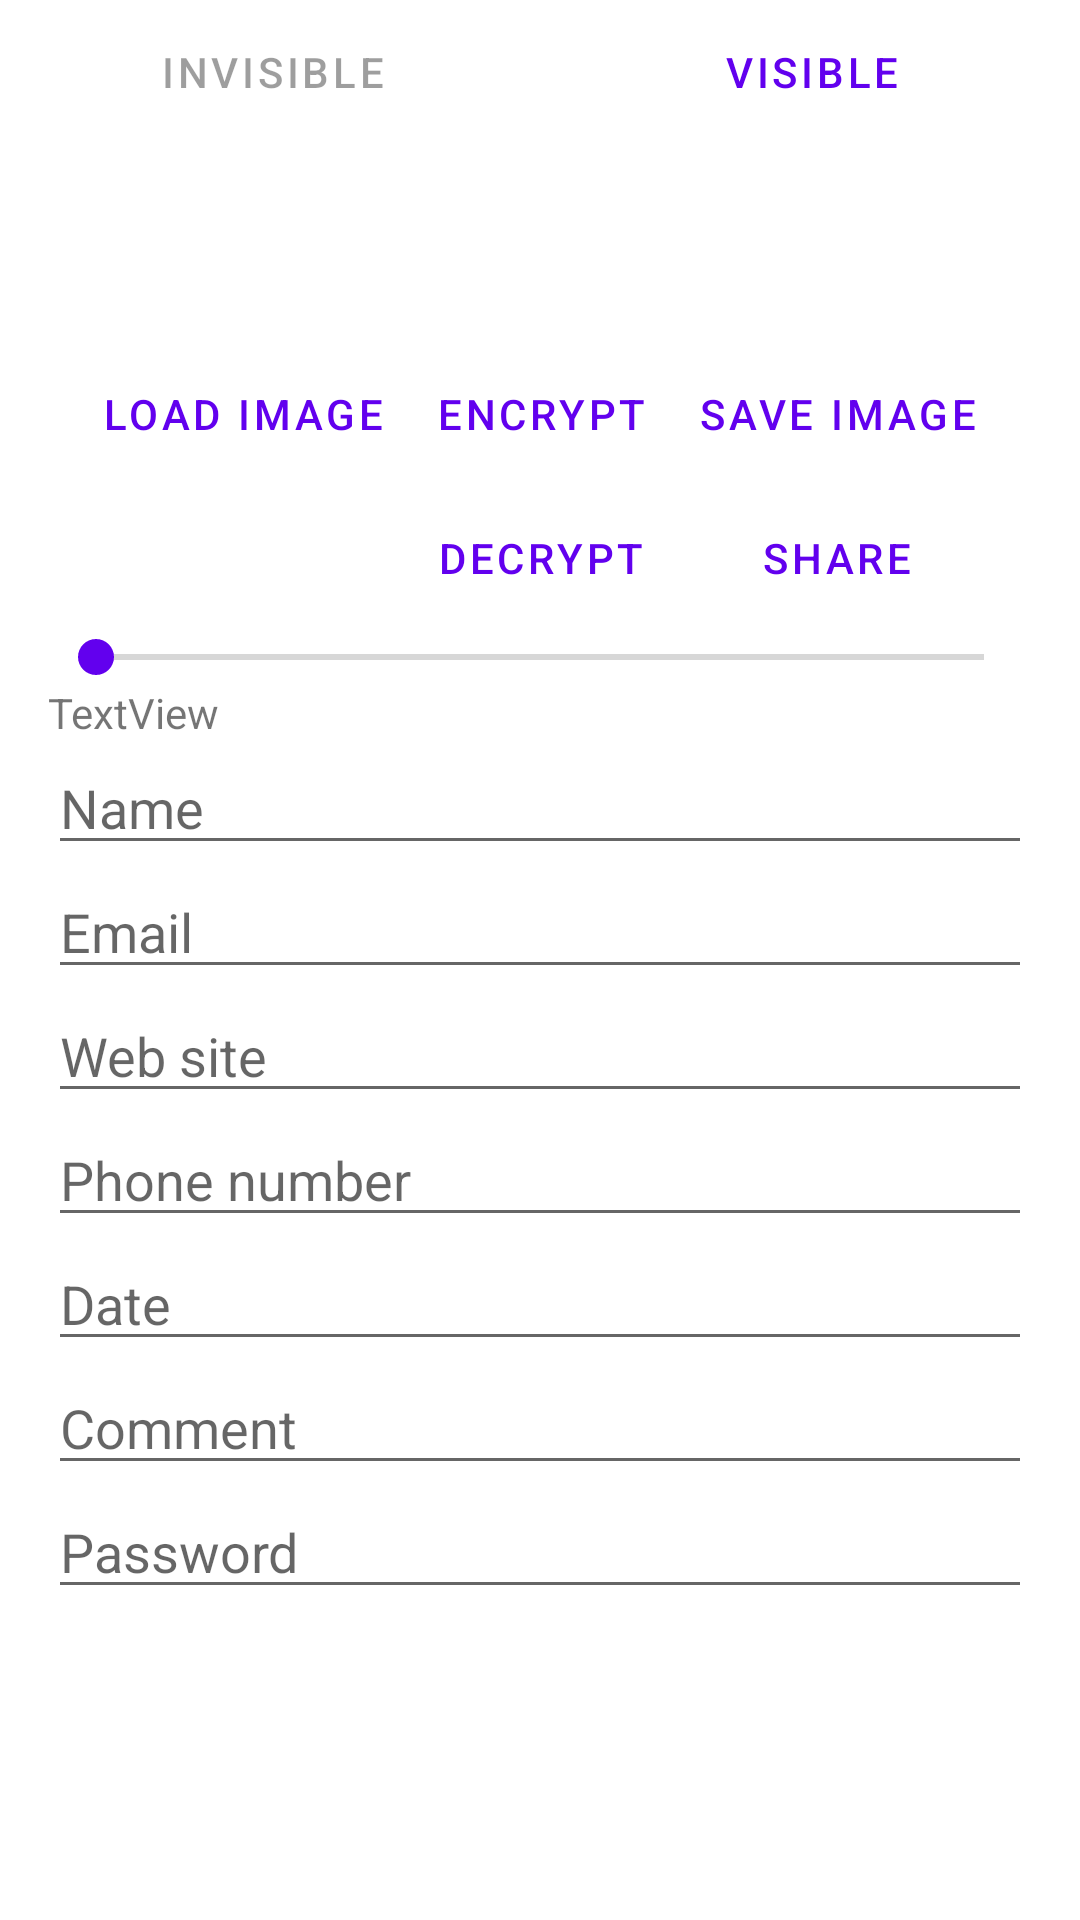

Android layout source for this screen:
<!-- AndroidManifest.xml: application theme Theme.MyApplication -->
<!-- res/layout/activity_main.xml -->
<?xml version="1.0" encoding="utf-8"?>
<androidx.constraintlayout.widget.ConstraintLayout xmlns:android="http://schemas.android.com/apk/res/android"
    xmlns:app="http://schemas.android.com/apk/res-auto"
    xmlns:tools="http://schemas.android.com/tools"
    android:layout_width="match_parent"
    android:layout_height="match_parent"
    tools:context="com.example.myapplication.MainActivity">

    <LinearLayout
        android:layout_width="match_parent"
        android:layout_height="match_parent"
        android:orientation="vertical"
        app:layout_constraintBottom_toBottomOf="parent"
        app:layout_constraintEnd_toEndOf="parent"
        app:layout_constraintStart_toStartOf="parent"
        app:layout_constraintTop_toTopOf="parent">

        <LinearLayout
            style="?android:attr/buttonBarStyle"
            android:layout_width="match_parent"
            android:layout_height="wrap_content"
            android:orientation="horizontal">

            <Button
                android:id="@+id/button8"
                style="?android:attr/buttonBarButtonStyle"
                android:layout_width="wrap_content"
                android:layout_height="wrap_content"
                android:layout_weight="1"
                android:background="@color/white"
                android:enabled="false"

                android:text="invisible" />

            <Button
                android:id="@+id/button2"
                style="?android:attr/buttonBarButtonStyle"
                android:layout_width="wrap_content"
                android:layout_height="wrap_content"
                android:layout_weight="1"
                android:background="@color/white"
                android:onClick="setVisible"
                android:text="visible" />

        </LinearLayout>

        <ScrollView
            android:layout_width="match_parent"
            android:layout_height="wrap_content"
            android:layout_marginStart="16dp"
            android:layout_marginLeft="16dp"
            android:layout_marginTop="16dp"
            android:layout_marginEnd="16dp"
            android:layout_marginRight="16dp"
            android:layout_marginBottom="16dp">

            <LinearLayout
                android:layout_width="match_parent"
                android:layout_height="wrap_content"
                android:gravity="center"
                android:orientation="vertical">

                <ImageView
                    android:id="@+id/imageButton"
                    android:layout_width="wrap_content"
                    android:layout_height="wrap_content"
                    android:adjustViewBounds="true"
                    android:background="@color/white"
                    android:contentDescription="@string/load_image"
                    android:maxWidth="363dp"
                    android:maxHeight="200dp"
                    android:minWidth="50dp"
                    android:minHeight="50dp"
                    android:scaleType="centerInside" />



                <LinearLayout
                    android:id="@+id/linearLayout"
                    style="?android:attr/buttonBarStyle"
                    android:layout_width="wrap_content"
                    android:layout_height="wrap_content"
                    android:orientation="horizontal">

                    <Button
                        android:id="@+id/LoadImage"
                        style="?android:attr/buttonBarButtonStyle"
                        android:layout_width="wrap_content"
                        android:layout_height="wrap_content"
                        android:layout_marginStart="0dp"
                        android:layout_marginLeft="0dp"
                        android:layout_marginTop="0dp"
                        android:background="@color/white"
                        android:onClick="loadImage"
                        android:text="@string/load_image" />

                    <LinearLayout
                        style="?android:attr/buttonBarStyle"
                        android:layout_width="wrap_content"
                        android:layout_height="wrap_content"
                        android:orientation="vertical">

                        <Button
                            android:id="@+id/Encrypt"
                            style="?android:attr/buttonBarButtonStyle"
                            android:layout_width="wrap_content"
                            android:layout_height="wrap_content"
                            android:layout_marginTop="0dp"
                            android:layout_marginEnd="0dp"
                            android:layout_marginRight="0dp"
                            android:background="@color/white"
                            android:onClick="encrypt"
                            android:text="encrypt" />

                        <Button
                            android:id="@+id/Decrypt"
                            style="?android:attr/buttonBarButtonStyle"
                            android:layout_width="wrap_content"
                            android:layout_height="wrap_content"
                            android:layout_marginTop="0dp"
                            android:layout_marginEnd="0dp"
                            android:layout_marginRight="0dp"
                            android:background="@color/white"
                            android:onClick="decrypt"
                            android:text="decrypt" />
                    </LinearLayout>

                    <LinearLayout
                        style="?android:attr/buttonBarStyle"
                        android:layout_width="wrap_content"
                        android:layout_height="wrap_content"
                        android:orientation="vertical">

                        <Button
                            android:id="@+id/save"
                            style="?android:attr/buttonBarButtonStyle"
                            android:layout_width="wrap_content"
                            android:layout_height="wrap_content"
                            android:layout_marginTop="0dp"
                            android:layout_marginEnd="0dp"
                            android:layout_marginRight="0dp"
                            android:background="@color/white"
                            android:onClick="saveImage"
                            android:text="save image" />

                        <Button
                            android:id="@+id/share"
                            style="?android:attr/buttonBarButtonStyle"
                            android:layout_width="match_parent"
                            android:layout_height="wrap_content"
                            android:layout_marginTop="0dp"
                            android:layout_marginEnd="0dp"
                            android:layout_marginRight="0dp"
                            android:background="@color/white"
                            android:onClick="shareImage"
                            android:text="share" />
                    </LinearLayout>

                </LinearLayout>

                <LinearLayout
                    android:layout_width="match_parent"
                    android:layout_height="wrap_content"
                    android:orientation="vertical">

                    <SeekBar
                        android:id="@+id/seekBar"
                        android:layout_width="match_parent"
                        android:layout_height="wrap_content"
                        android:background="@color/cardview_light_background"
                        android:max="7"
                        android:min="1"
                        android:progress="1"
                        android:theme="@style/SeekBarColor" />

                    <TextView
                        android:id="@+id/textView"
                        android:layout_width="match_parent"
                        android:layout_height="wrap_content"
                        android:text="TextView"
                        android:verticalScrollbarPosition="left" />

                    <EditText
                        android:id="@+id/Name"
                        android:layout_width="match_parent"
                        android:layout_height="wrap_content"
                        android:autofillHints=""
                        android:ems="10"
                        android:hint="Name"
                        android:inputType="textPersonName" />

                    <EditText
                        android:id="@+id/Email"
                        android:layout_width="match_parent"
                        android:layout_height="wrap_content"
                        android:autofillHints=""
                        android:ems="10"
                        android:hint="Email"
                        android:inputType="textEmailAddress" />

                    <EditText
                        android:id="@+id/WebSite"
                        android:layout_width="match_parent"
                        android:layout_height="wrap_content"
                        android:autofillHints=""
                        android:ems="10"
                        android:hint="Web site"
                        android:inputType="textPersonName" />

                    <EditText
                        android:id="@+id/PhoneNumber"
                        android:layout_width="match_parent"
                        android:layout_height="wrap_content"
                        android:autofillHints=""
                        android:ems="10"
                        android:hint="Phone number"
                        android:inputType="phone" />

                    <EditText
                        android:id="@+id/Date"
                        android:layout_width="match_parent"
                        android:layout_height="wrap_content"
                        android:autofillHints=""
                        android:ems="10"
                        android:hint="Date"
                        android:inputType="date" />

                    <EditText
                        android:id="@+id/Comment"
                        android:layout_width="match_parent"
                        android:layout_height="wrap_content"
                        android:autofillHints=""
                        android:ems="10"
                        android:hint="Comment"
                        android:inputType="textPersonName" />

                    <EditText
                        android:id="@+id/Password"
                        android:layout_width="match_parent"
                        android:layout_height="wrap_content"
                        android:autofillHints=""
                        android:ems="10"
                        android:hint="Password"
                        android:inputType="textPassword" />

                </LinearLayout>
            </LinearLayout>
        </ScrollView>
    </LinearLayout>
</androidx.constraintlayout.widget.ConstraintLayout>
<!-- resources referenced by this layout -->
<resources>
  <color name="white">#FFFFFFFF</color>
  <string name="load_image">Load image</string>
  <style name="SeekBarColor" parent="Widget.AppCompat.SeekBar">
          <item name="colorAccent">@color/purple_500</item>
      </style>
  <style name="Theme.MyApplication" parent="Theme.MaterialComponents.Light.DarkActionBar">
          
          <item name="colorPrimary">@color/purple_500</item>
          <item name="colorPrimaryVariant">@color/purple_700</item>
          <item name="colorOnPrimary">@color/white</item>
          
          <item name="colorSecondary">@color/teal_200</item>
          <item name="colorSecondaryVariant">@color/teal_700</item>
          <item name="colorOnSecondary">@color/black</item>
          
          <item name="android:statusBarColor" tools:targetApi="l">?attr/colorPrimaryVariant</item>
          
      </style>
  <color name="purple_500">#FF6200EE</color>
  <color name="purple_700">#FF3700B3</color>
  <color name="teal_200">#FF03DAC5</color>
  <color name="teal_700">#FF018786</color>
  <color name="black">#FF000000</color>
</resources>
